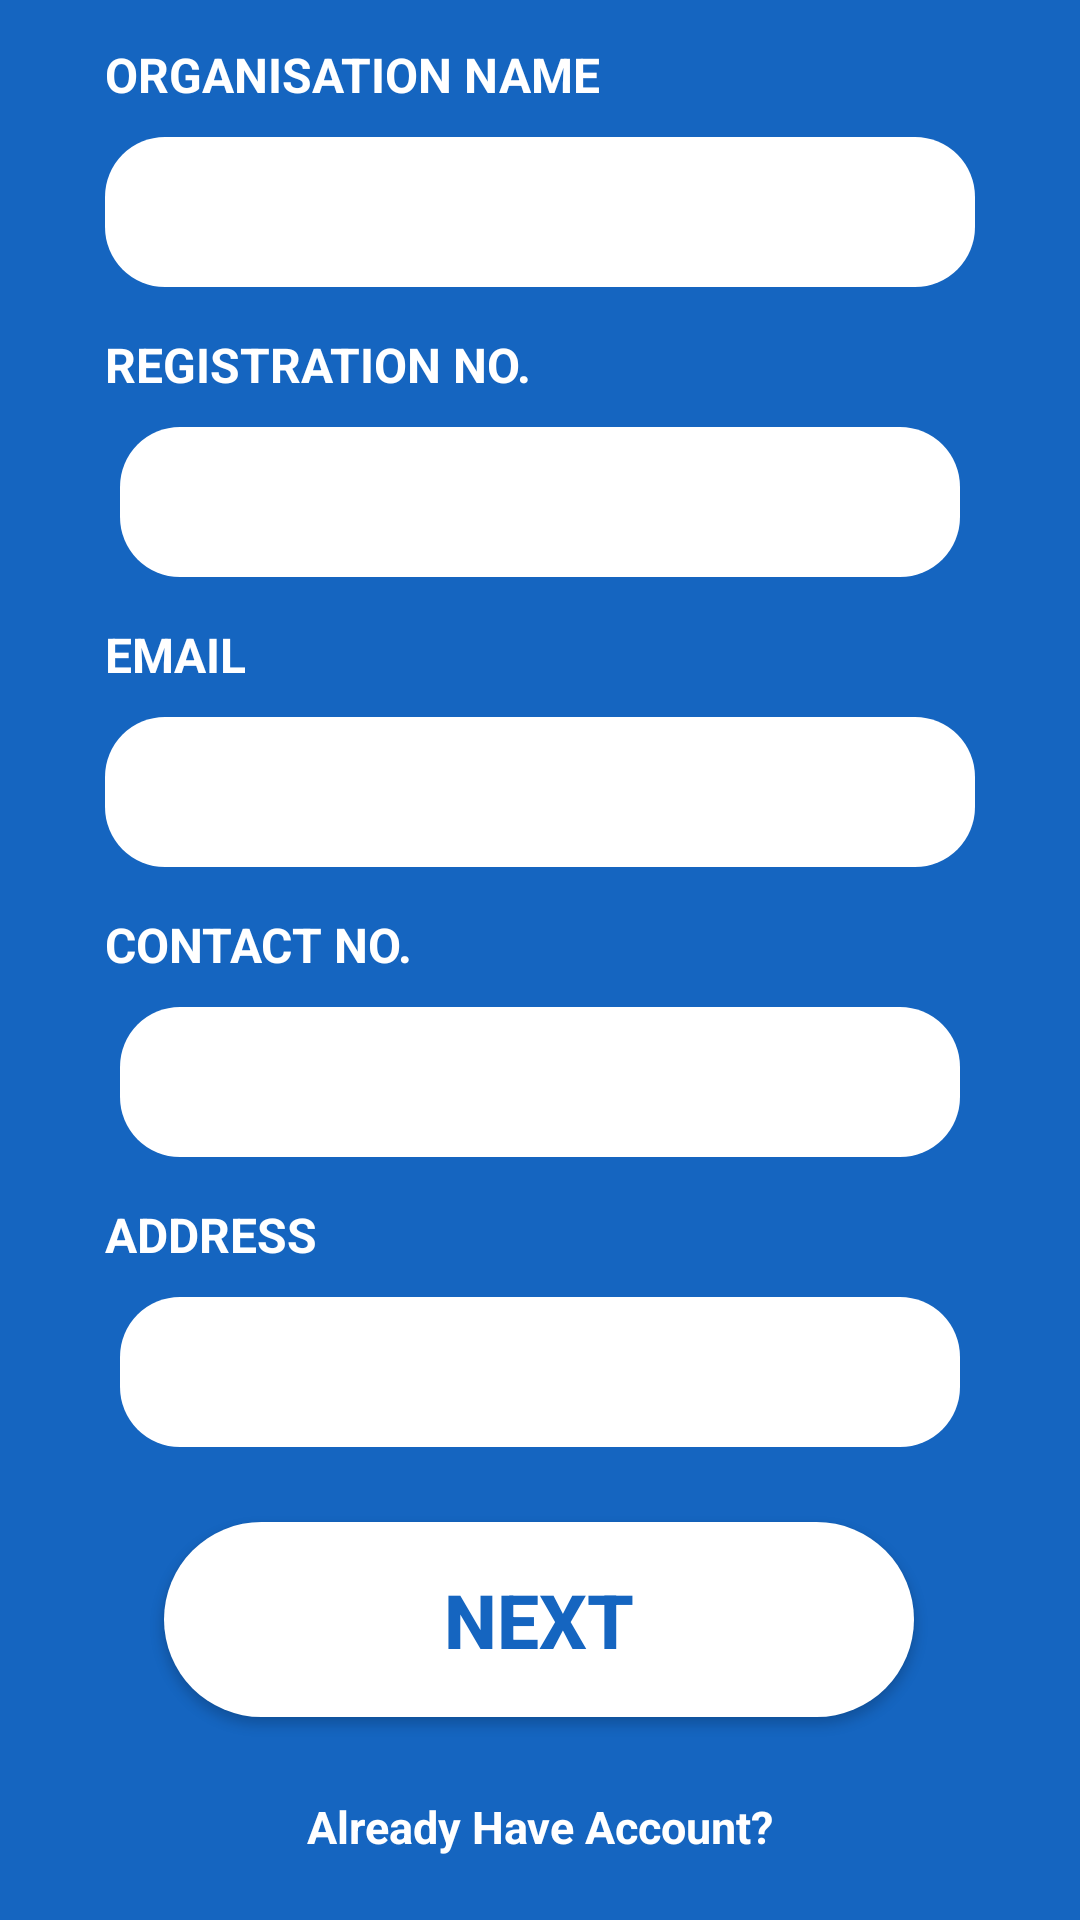

The Android layout XML behind this screen, and the referenced resources:
<!-- AndroidManifest.xml: application theme Theme.AppCompat.Light.NoActionBar -->
<!-- res/layout/activity_register_ngo.xml -->
<androidx.constraintlayout.widget.ConstraintLayout
    xmlns:android="http://schemas.android.com/apk/res/android"
    xmlns:app="http://schemas.android.com/apk/res-auto"
    xmlns:tools="http://schemas.android.com/tools"
    android:id="@+id/main"
    android:background="#ffffff"
    android:layout_width="match_parent"
    android:layout_height="match_parent"
    tools:context=".activities.RegisterNgoActivity"
    >

    <androidx.constraintlayout.widget.ConstraintLayout
        android:id="@+id/constraintLayout"
        android:layout_width="match_parent"
        android:layout_height="700dp"
        android:background="@drawable/round_card"
        app:layout_constraintBottom_toBottomOf="parent"
        app:layout_constraintEnd_toEndOf="parent"
        app:layout_constraintStart_toStartOf="parent">

        <TextView
            android:id="@+id/tv1"
            android:layout_width="wrap_content"
            android:layout_height="wrap_content"
            android:layout_marginTop="25dp"
            android:text="Register Your\n        NGO"
            android:textColor="@color/app_bar_text"
            android:textSize="25dp"
            android:textStyle="bold"
            app:layout_constraintEnd_toEndOf="parent"
            app:layout_constraintStart_toStartOf="parent"
            app:layout_constraintTop_toTopOf="parent">

        </TextView>


        <TextView
            android:id="@+id/name"
            android:layout_width="wrap_content"
            android:layout_height="wrap_content"
            android:text="ORGANISATION NAME"
            android:layout_marginTop="15dp"
            android:layout_marginLeft="35dp"
            android:textColor="@color/app_bar_text"
            android:textSize="16sp"
            android:textStyle="bold"
            app:layout_constraintStart_toStartOf="parent"
            app:layout_constraintTop_toBottomOf="@+id/tv1">

        </TextView>

        <EditText
            android:id="@+id/create_acc_name"
            android:layout_width="match_parent"
            android:layout_height="50dp"
            android:layout_marginTop="10dp"
            android:layout_marginLeft="35dp"
            android:layout_marginRight="35dp"
            android:background="@drawable/rounded_edit_text"
            android:backgroundTint="@color/app_bar_text"
            android:paddingLeft="20dp"
            android:paddingRight="20dp"
            app:layout_constraintEnd_toEndOf="parent"
            app:layout_constraintStart_toStartOf="parent"
            app:layout_constraintTop_toBottomOf="@+id/name">

        </EditText>

        <TextView
            android:id="@+id/registrationNo"
            android:layout_width="wrap_content"
            android:layout_height="wrap_content"
            android:text="REGISTRATION NO."
            android:textColor="@color/app_bar_text"
            android:textSize="16sp"
            android:textStyle="bold"
            android:layout_marginLeft="35dp"
            android:layout_marginTop="15sp"
            app:layout_constraintStart_toStartOf="parent"
            app:layout_constraintTop_toBottomOf="@+id/create_acc_name">

        </TextView>

        <EditText
            android:id="@+id/create_acc_registrationNo"
            android:layout_width="match_parent"
            android:layout_height="50dp"
            android:paddingLeft="20dp"
            android:paddingRight="20dp"
            android:layout_marginLeft="40dp"
            android:layout_marginTop="10dp"
            android:layout_marginRight="40dp"
            android:background="@drawable/rounded_edit_text"
            android:backgroundTint="@color/app_bar_text"
            app:layout_constraintEnd_toEndOf="parent"
            app:layout_constraintStart_toStartOf="parent"
            app:layout_constraintTop_toBottomOf="@+id/registrationNo">

        </EditText>

        <TextView
            android:id="@+id/email"
            android:layout_width="wrap_content"
            android:layout_height="wrap_content"
            android:layout_marginLeft="35dp"
            android:layout_marginTop="15dp"
            android:text="EMAIL"
            android:textColor="@color/app_bar_text"
            android:textSize="16sp"
            android:textStyle="bold"
            app:layout_constraintStart_toStartOf="parent"
            app:layout_constraintTop_toBottomOf="@+id/create_acc_registrationNo">

        </TextView>

        <EditText
            android:id="@+id/create_acc_email"
            android:layout_width="match_parent"
            android:layout_height="50dp"
            android:layout_marginLeft="35dp"
            android:layout_marginTop="10dp"
            android:layout_marginRight="35dp"
            android:background="@drawable/rounded_edit_text"
            android:backgroundTint="@color/app_bar_text"
            android:paddingLeft="20dp"
            android:paddingRight="20dp"
            app:layout_constraintEnd_toEndOf="parent"
            app:layout_constraintStart_toStartOf="parent"
            app:layout_constraintTop_toBottomOf="@+id/email">

        </EditText>

        <TextView
            android:id="@+id/contactNo"
            android:layout_width="wrap_content"
            android:layout_height="wrap_content"
            android:text="CONTACT NO."
            android:textColor="@color/app_bar_text"
            android:textSize="16sp"
            android:textStyle="bold"
            android:layout_marginTop="15dp"
            android:layout_marginLeft="35dp"
            app:layout_constraintStart_toStartOf="parent"
            app:layout_constraintTop_toBottomOf="@+id/create_acc_email">

        </TextView>

        <EditText
            android:id="@+id/create_acc_contactNo"
            android:layout_width="match_parent"
            android:layout_height="50dp"
            android:layout_marginLeft="40dp"
            android:layout_marginRight="40dp"
            android:layout_marginTop="10dp"
            android:background="@drawable/rounded_edit_text"
            android:backgroundTint="@color/app_bar_text"
            android:paddingLeft="20dp"
            android:paddingRight="20dp"
            app:layout_constraintEnd_toEndOf="parent"
            app:layout_constraintStart_toStartOf="parent"
            app:layout_constraintTop_toBottomOf="@+id/contactNo">

        </EditText>

        <TextView
            android:id="@+id/address"
            android:layout_width="wrap_content"
            android:layout_height="wrap_content"
            android:text="ADDRESS"
            android:textColor="@color/app_bar_text"
            android:textSize="16sp"
            android:textStyle="bold"
            android:layout_marginTop="15dp"
            android:layout_marginLeft="35dp"
            app:layout_constraintStart_toStartOf="parent"
            app:layout_constraintTop_toBottomOf="@+id/create_acc_contactNo">

        </TextView>

        <EditText
            android:id="@+id/create_acc_address"
            android:layout_width="match_parent"
            android:layout_height="50dp"
            android:layout_marginLeft="40dp"
            android:layout_marginRight="40dp"
            android:layout_marginTop="10dp"
            android:background="@drawable/rounded_edit_text"
            android:backgroundTint="@color/app_bar_text"
            android:paddingLeft="20dp"
            android:paddingRight="20dp"
            app:layout_constraintEnd_toEndOf="parent"
            app:layout_constraintStart_toStartOf="parent"
            app:layout_constraintTop_toBottomOf="@+id/address">

        </EditText>

        <Button
            android:id="@+id/btn_create_acc_next"
            android:layout_width="250dp"
            android:layout_height="65dp"
            android:background="@drawable/round_button_white"
            android:text="Next"
            android:textColor="@color/app_bar_color"
            android:textSize="25sp"
            android:textStyle="bold"
            android:layout_marginTop="25dp"
            app:layout_constraintEnd_toEndOf="parent"
            app:layout_constraintHorizontal_bias="0.496"
            app:layout_constraintStart_toStartOf="parent"
            app:layout_constraintTop_toBottomOf="@+id/create_acc_address">

        </Button>

        <TextView
            android:id="@+id/text_registerNgo_already_acc"
            android:layout_width="wrap_content"
            android:layout_height="wrap_content"
            android:layout_marginTop="5dp"
            android:text="Already Have Account?"
            android:textColor="@color/app_bar_text"
            android:textSize="15sp"
            android:textStyle="bold"
            app:layout_constraintBottom_toBottomOf="parent"
            app:layout_constraintEnd_toEndOf="parent"
            app:layout_constraintStart_toStartOf="parent"
            app:layout_constraintTop_toBottomOf="@+id/btn_create_acc_next">

        </TextView>

    </androidx.constraintlayout.widget.ConstraintLayout>


</androidx.constraintlayout.widget.ConstraintLayout>
<!-- resources referenced by this layout -->
<resources>
  <color name="app_bar_color">#1565C0</color>
  <color name="app_bar_text">#FFFFFFFF</color>
  <!-- drawable round_button_white (drawable) -->
  <shape xmlns:android="http://schemas.android.com/apk/res/android">
      <solid android:color="@color/app_bar_text" />
      <corners android:radius="150dp" />
  </shape>
  <!-- drawable round_card (drawable) -->
  <shape xmlns:android="http://schemas.android.com/apk/res/android">
      <solid android:color="@color/app_bar_color" /> 
      <corners
          android:topLeftRadius="60dp"
          android:topRightRadius="60dp"
          android:bottomLeftRadius="0dp"
          android:bottomRightRadius="0dp" />
  </shape>
  <!-- drawable rounded_edit_text (drawable) -->
  <shape xmlns:android="http://schemas.android.com/apk/res/android">
      <solid android:color="@color/app_bar_color" />
      <corners android:radius="20dp" />
  </shape>
</resources>
